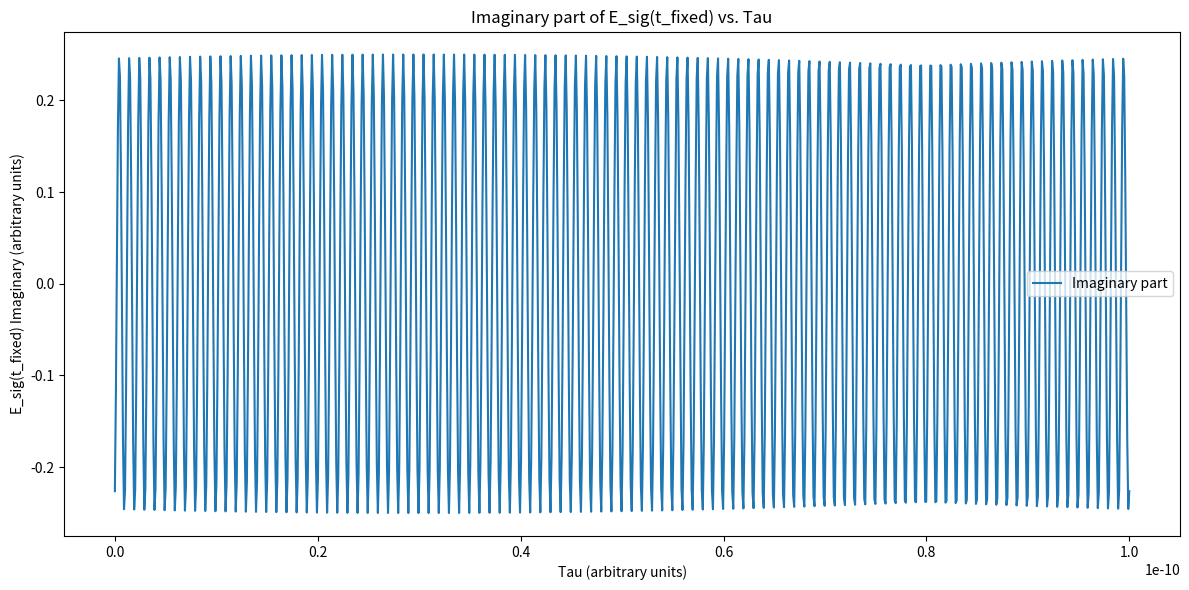

Recreate this plot in Python.
import numpy as np
import matplotlib.pyplot as plt


# Define the parameters
delta_alpha = 1.0  # The polarizability difference, arbitrary units
omega_0 = 1.0      # Angular frequency, arbitrary units
theta = np.pi/2    # Alignment angle, for maximal alignment use pi/2
Phi = np.pi/4      # Phase, arbitrary choice

# Updated parameters for the new conditions
t_fixed = 10.68e-12  # Fixed time set to 10.68 ps
tau_fixed = 50e-12
tau_values = np.linspace(0, 100, 1000) * 1e-12  # Tau range from 0 to 100 (arbitrary units)
# Define the time array for the range of interest
t_values = np.linspace(0, 100, 1000) * 1e-12  # Convert range to picoseconds

# Assuming the units for tau are the same as for t, if not, an appropriate conversion factor should be applied
# Reinitialize the array to store the values of E_sig at t=10.68 ps for different tau
E_sig_at_t_fixed = np.empty(len(tau_values), dtype=complex)
E_pr_at_t_fixed = np.empty(len(t_values), dtype=complex)


# Parameters
tau = 10.68e-12  # Fixed tau value in seconds
omega_0 = 2 * np.pi * 1e12  # Angular frequency in radians per second, assuming 1 THz

# Define the time domain
t = np.linspace(0, 5e-11, 1000)  # Time from 0 to 50 ps

# Define the Gaussian function for epsilon_0
def epsilon_0(t, tau, width=1e-12):
    return np.exp(-((t - tau) ** 2) / (2 * width ** 2))

# Calculate E_pr(t)
E_pr = epsilon_0(t, tau) * np.exp(-1j * omega_0 * (t - tau))
E_pr_at_t_fixed = epsilon_0(t_fixed, tau) * np.exp(-1j * omega_0 * (t_fixed - tau))




# Compute E_sig(t_fixed) for each value of tau
for i, tau in enumerate(tau_values):
    epsilon_0 = np.exp(-(t_fixed - tau)**2)  # Assuming Gaussian for epsilon_0
    E_pr_at_t_fixed = epsilon_0 * np.exp(-1j * omega_0 * (t_fixed - tau))
    E_sig_at_t_fixed[i] = (E_pr_at_t_fixed / 4) * delta_alpha * np.mean(np.sin(theta)**2 * np.exp(1j * 2 * Phi))

# Plotting the real and imaginary parts of E_sig(t_fixed) as a function of tau
plt.figure(figsize=(12, 6))

# # Real part of E_sig
# plt.subplot(1, 2, 1)
# plt.plot(tau_values, E_sig_at_t_fixed.real, label='Real part')
# plt.title('Real part of E_sig(t_fixed) vs. Tau')
# plt.xlabel('Tau (arbitrary units)')
# plt.ylabel('E_sig(t_fixed) Real (arbitrary units)')
# plt.legend()

# # Imaginary part of E_sig
# plt.subplot(1, 2, 2)
# plt.plot(tau_values, E_sig_at_t_fixed.imag, label='Imaginary part')
# plt.title('Imaginary part of E_sig(t_fixed) vs. Tau')
# plt.xlabel('Tau (arbitrary units)')
# plt.ylabel('E_sig(t_fixed) Imaginary (arbitrary units)')
# plt.legend()

# Total of E_sig
plt.plot(tau_values, E_sig_at_t_fixed, label='Imaginary part')
plt.title('Imaginary part of E_sig(t_fixed) vs. Tau')
plt.xlabel('Tau (arbitrary units)')
plt.ylabel('E_sig(t_fixed) Imaginary (arbitrary units)')
plt.legend()

plt.tight_layout()
plt.show()
